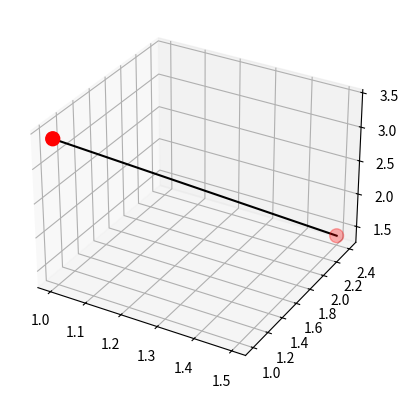

This chart was generated by the following Python code:
from matplotlib import pyplot as plt
fig = plt.figure()
ax = fig.add_subplot(projection="3d")
x, y, z = [1, 1.5], [1, 2.4], [3.4, 1.4]
ax.scatter(x, y, z, c='red', s=100)
ax.plot(x, y, z, color='black')
plt.show()